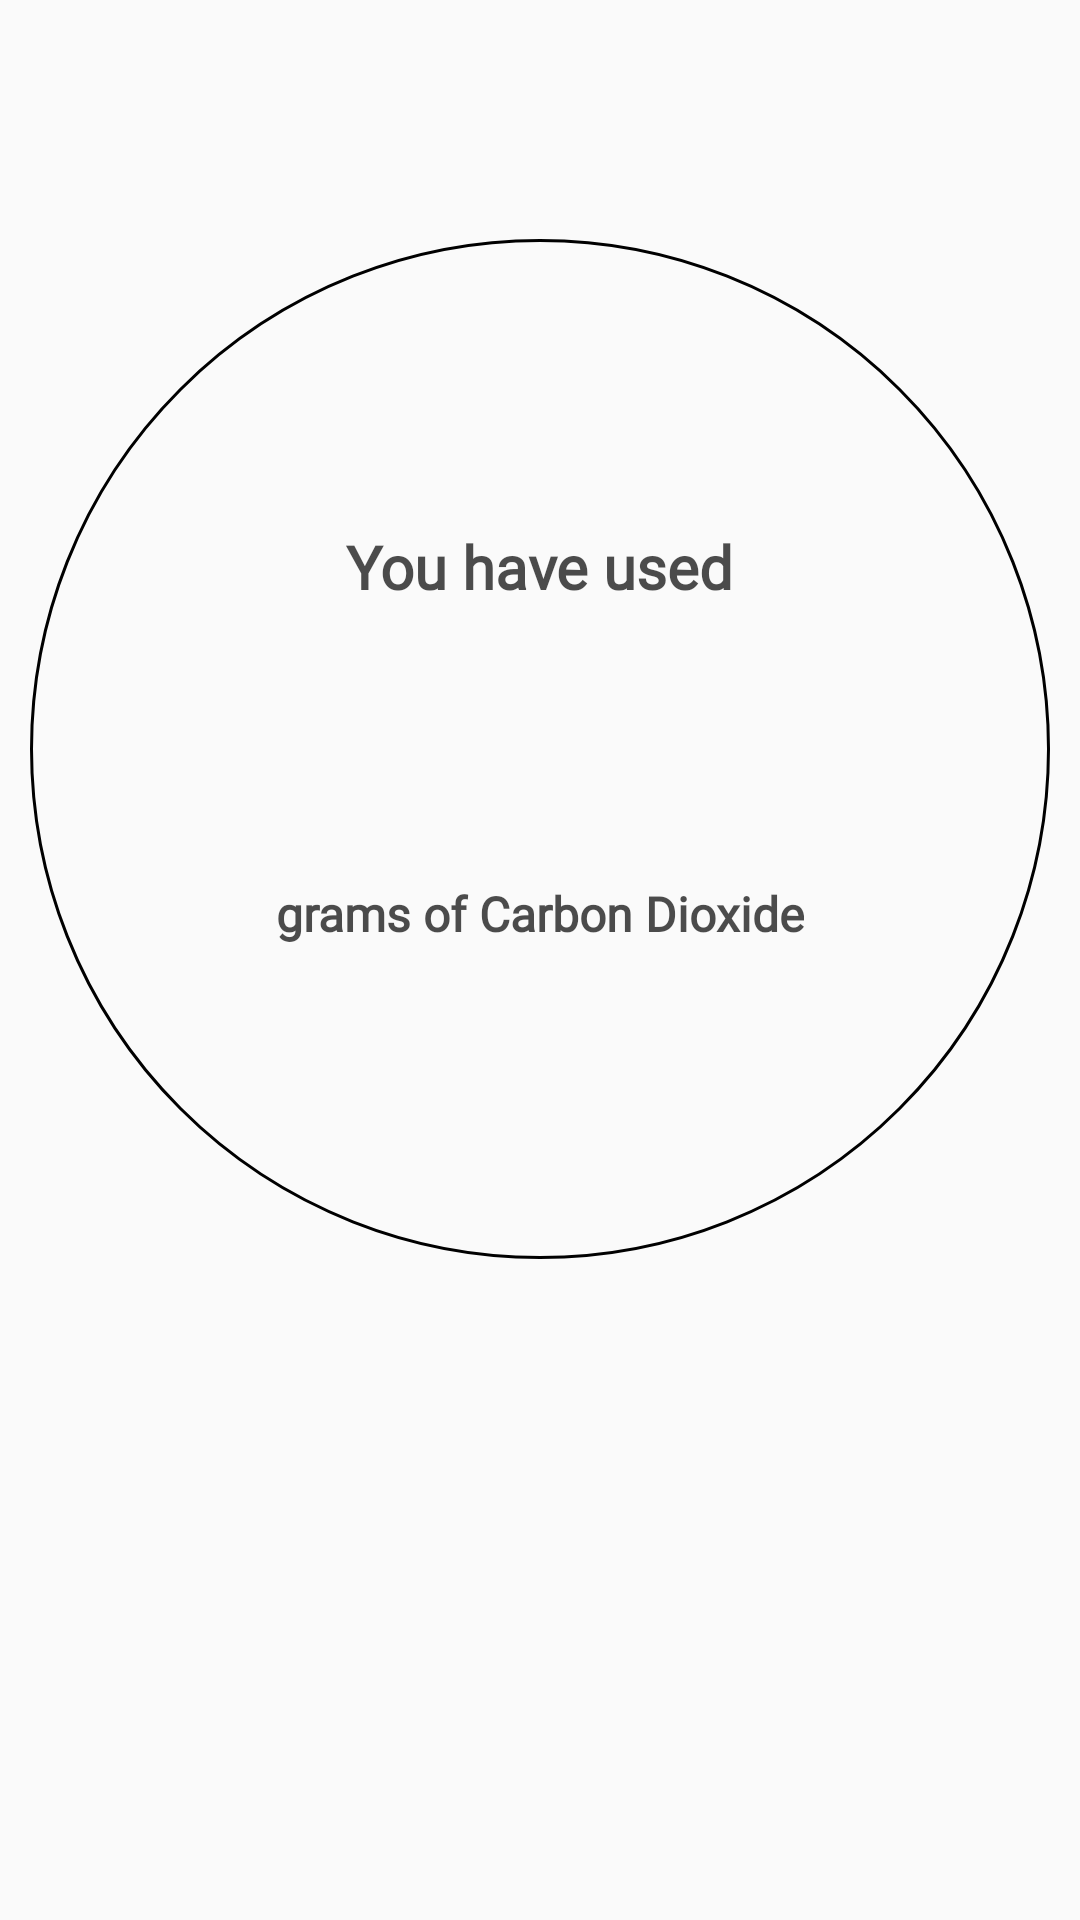

Here is an Android app screen rendered from its layout file. Give the layout XML and the strings, colors and styles it references.
<!-- AndroidManifest.xml: application theme AppTheme -->
<!-- res/layout/fragment_current_score.xml -->
<?xml version="1.0" encoding="utf-8"?>
<androidx.constraintlayout.widget.ConstraintLayout xmlns:android="http://schemas.android.com/apk/res/android"
    xmlns:app="http://schemas.android.com/apk/res-auto"
    xmlns:tools="http://schemas.android.com/tools"
    android:layout_width="match_parent"
    android:layout_height="match_parent">

    <ImageView
        android:id="@+id/ivQualScore"
        android:layout_width="340dp"
        android:layout_height="340dp"
        android:background="@drawable/circle_placeholder"
        android:elevation="13dp"
        android:src="@drawable/img"
        app:layout_constraintBottom_toBottomOf="parent"
        app:layout_constraintEnd_toEndOf="parent"
        app:layout_constraintHorizontal_bias="0.492"
        app:layout_constraintStart_toStartOf="parent"
        app:layout_constraintTop_toTopOf="parent"
        app:layout_constraintVertical_bias="0.266" />

    <TextView
        android:id="@+id/tvQuantScore"
        android:layout_width="wrap_content"
        android:layout_height="wrap_content"
        android:autoText="false"
        android:contentDescription="Score"
        android:gravity="center"
        android:elevation="20dp"
        android:textAppearance="@style/TextAppearance.AppCompat.Medium"
        android:textColor="@android:color/black"
        android:textSize="50sp"
        android:textStyle="bold"
        app:layout_constraintBottom_toBottomOf="@+id/ivQualScore"
        app:layout_constraintEnd_toEndOf="parent"
        app:layout_constraintStart_toStartOf="parent"
        app:layout_constraintTop_toTopOf="@+id/ivQualScore" />

    <TextView
        android:id="@+id/tvGeneralTips"
        android:layout_width="0dp"
        android:layout_height="wrap_content"
        android:layout_marginStart="4dp"
        android:layout_marginLeft="4dp"
        android:layout_marginTop="50dp"
        android:layout_marginEnd="4dp"
        android:layout_marginRight="4dp"
        android:contentDescription="reminders"
        android:fontFamily="@font/ubuntu_light"
        android:gravity="center"
        android:textColor="#b3000000"
        android:textSize="18sp"
        app:layout_constraintEnd_toEndOf="@+id/ivQualScore"
        app:layout_constraintHorizontal_bias="0.0"
        app:layout_constraintStart_toStartOf="@+id/ivQualScore"
        app:layout_constraintTop_toBottomOf="@+id/ivQualScore" />

    <ProgressBar
        android:id="@+id/pbLoading"
        style="?android:attr/progressBarStyle"
        android:layout_width="wrap_content"
        android:layout_height="wrap_content"
        android:visibility="invisible"
        app:layout_constraintBottom_toBottomOf="@+id/ivQualScore"
        app:layout_constraintEnd_toEndOf="@+id/ivQualScore"
        app:layout_constraintStart_toStartOf="@+id/ivQualScore"
        app:layout_constraintTop_toTopOf="@+id/ivQualScore" />

    <TextView
        android:id="@+id/textView14"
        android:layout_width="wrap_content"
        android:layout_height="wrap_content"
        android:layout_marginStart="8dp"
        android:layout_marginLeft="8dp"
        android:layout_marginTop="160dp"
        android:layout_marginEnd="8dp"
        android:layout_marginRight="8dp"
        android:layout_marginBottom="8dp"
        android:elevation="18dp"
        android:fontFamily="@font/ubuntu_light"
        android:text="You have used"
        android:textStyle="bold"
        android:textColor="#b3000000"
        android:textSize="20dp"
        app:layout_constraintBottom_toTopOf="@+id/pbLoading"
        app:layout_constraintEnd_toEndOf="parent"
        app:layout_constraintStart_toStartOf="parent"
        app:layout_constraintTop_toTopOf="parent" />

    <TextView
        android:id="@+id/textView16"
        android:layout_width="wrap_content"
        android:layout_height="36dp"
        android:layout_marginStart="8dp"
        android:layout_marginLeft="8dp"
        android:layout_marginTop="20dp"
        android:layout_marginEnd="8dp"
        android:layout_marginRight="8dp"
        android:elevation="18dp"
        android:fontFamily="@font/ubuntu_light"
        android:text="grams of Carbon Dioxide"
        android:textColor="#b3000000"
        android:textSize="16dp"
        android:textStyle="bold"
        app:layout_constraintEnd_toEndOf="parent"
        app:layout_constraintStart_toStartOf="parent"
        app:layout_constraintTop_toBottomOf="@+id/pbLoading" />

</androidx.constraintlayout.widget.ConstraintLayout>
<!-- resources referenced by this layout -->
<resources>
  <!-- drawable circle_placeholder (drawable) -->
  <?xml version="1.0" encoding="utf-8"?>
  <shape xmlns:android="http://schemas.android.com/apk/res/android"
      android:shape="oval">
      <stroke android:color="@android:color/black" android:width="1dp"/>
      <corners android:bottomRightRadius="20dp"
          android:bottomLeftRadius="20dp"
          android:topRightRadius="20dp"
          android:topLeftRadius="20dp"
          />
  </shape>
  <style name="AppTheme" parent="Theme.AppCompat.Light.NoActionBar">
          
          <item name="colorPrimary">@color/colorPrimary</item>
          <item name="colorPrimaryDark">@color/colorPrimaryDark</item>
          <item name="colorAccent">@color/colorAccent</item>
          <item name="android:windowActionBarOverlay">true</item>
  
      </style>
  <color name="colorPrimary">#008577</color>
  <color name="colorPrimaryDark">#00574B</color>
  <color name="colorAccent">#D81B60</color>
</resources>
